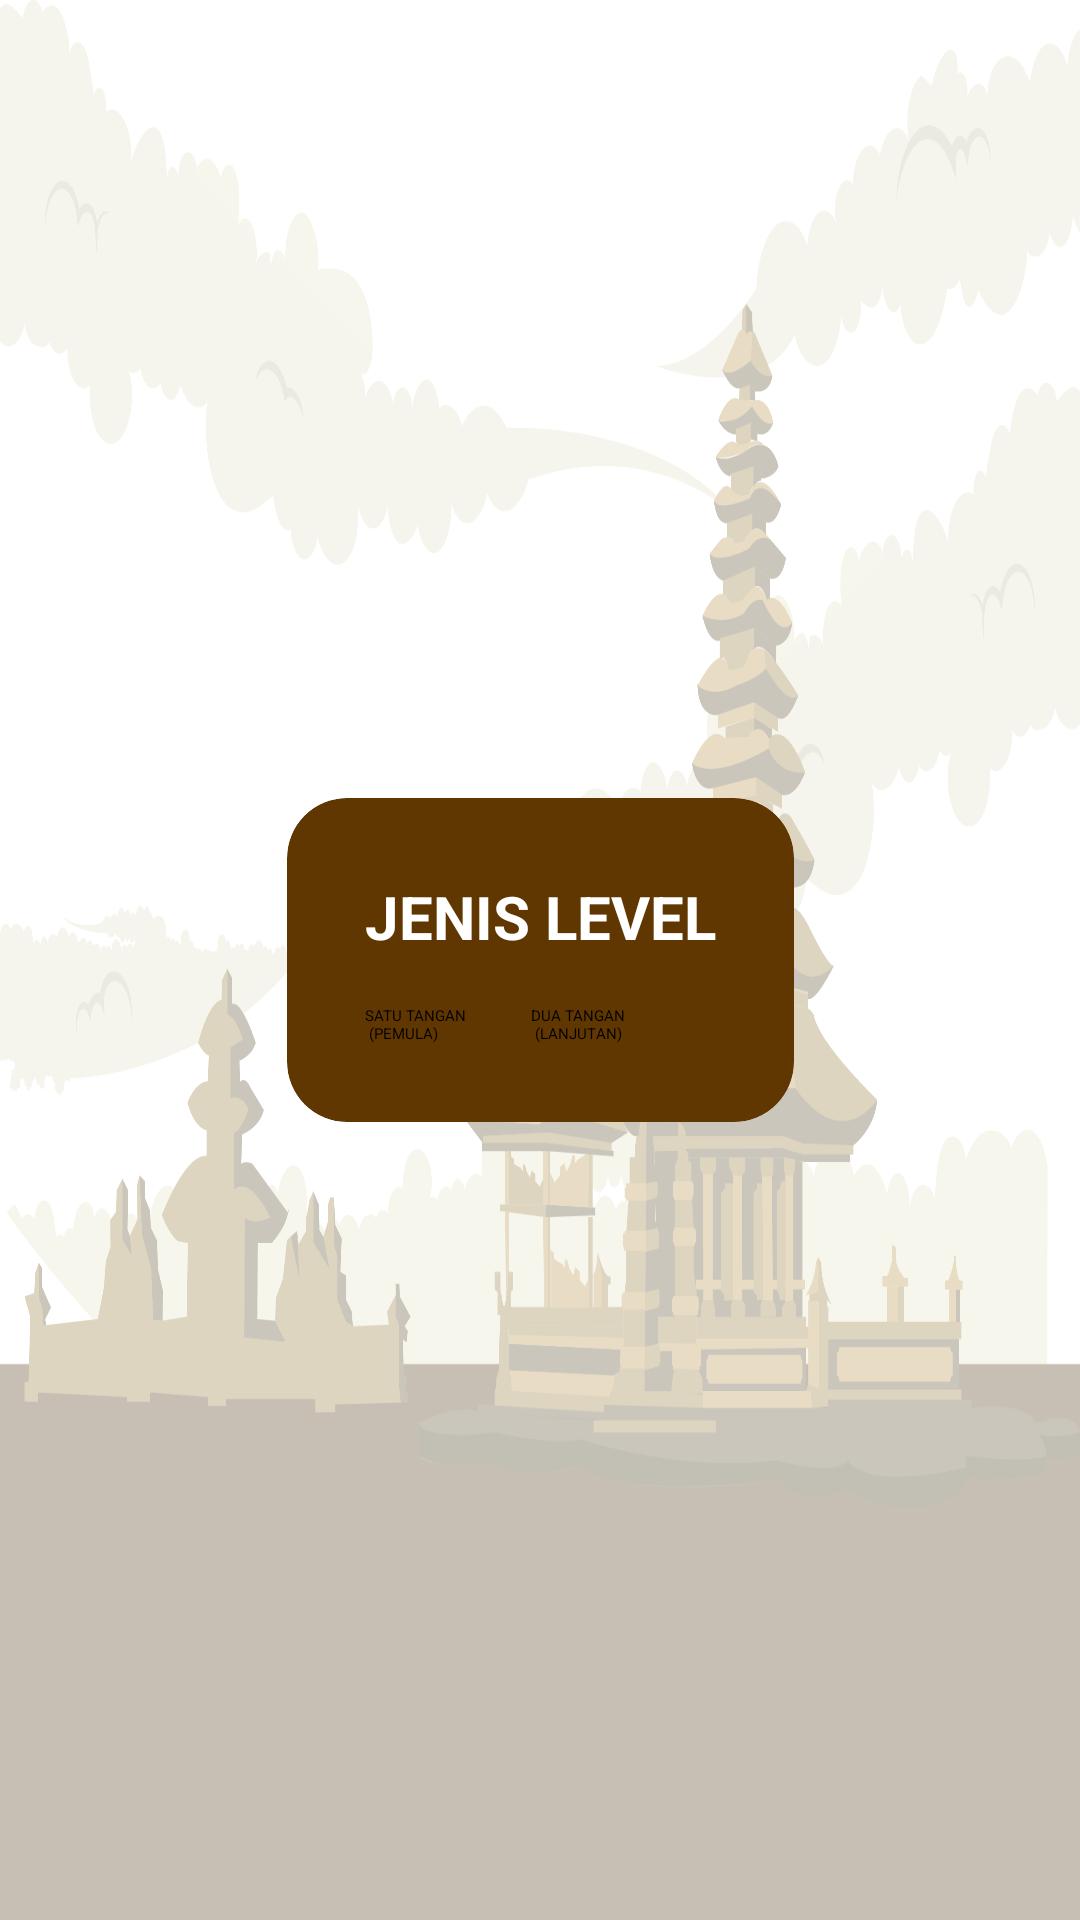

Here is an Android app screen rendered from its layout file. Give the layout XML and the strings, colors and styles it references.
<!-- AndroidManifest.xml: application theme Theme.RindikApp -->
<!-- res/layout/activity_type.xml -->
<?xml version="1.0" encoding="utf-8"?>
<androidx.constraintlayout.widget.ConstraintLayout xmlns:android="http://schemas.android.com/apk/res/android"
    xmlns:app="http://schemas.android.com/apk/res-auto"
    xmlns:tools="http://schemas.android.com/tools"
    android:layout_width="match_parent"
    android:layout_height="match_parent"
    android:background="@drawable/bgbali3"
    tools:context=".ui.pick.type.TypeActivity">

    <ImageButton
        android:id="@+id/btn_back"
        android:layout_width="wrap_content"
        android:layout_height="wrap_content"
        android:paddingVertical="16dp"
        android:contentDescription="@string/back_button"
        app:layout_constraintStart_toStartOf="parent"
        app:layout_constraintTop_toTopOf="parent"
        android:src="@drawable/ic_arrow_back"
        style="@style/Widget.MaterialComponents.Button.OutlinedButton" />

    <androidx.cardview.widget.CardView
        android:layout_width="wrap_content"
        android:layout_height="wrap_content"
        app:cardCornerRadius="20dp"
        app:cardBackgroundColor="@color/card"
        app:cardElevation="10dp"
        app:layout_constraintBottom_toBottomOf="parent"
        app:layout_constraintEnd_toEndOf="parent"
        app:layout_constraintStart_toStartOf="parent"
        app:layout_constraintTop_toTopOf="parent">

        <LinearLayout
            android:layout_width="wrap_content"
            android:layout_height="wrap_content"
            android:orientation="vertical"
            android:padding="26dp">

            <TextView
                android:layout_width="wrap_content"
                android:layout_height="wrap_content"
                android:layout_gravity="center"
                android:textColor="@color/white"
                android:layout_marginBottom="16dp"
                android:text="@string/level_type"
                android:textAllCaps="true"
                android:textAlignment="center"
                android:textSize="20sp"
                android:textStyle="bold" />

            <LinearLayout
                android:layout_width="wrap_content"
                android:layout_height="wrap_content"
                android:orientation="horizontal">

                <Button
                    android:id="@+id/btn_one_hand_level"
                    android:layout_width="wrap_content"
                    android:layout_height="wrap_content"
                    android:backgroundTint="@color/tombol"
                    android:text="@string/one_hand_level"
                    android:layout_marginEnd="20dp"
                    tools:ignore="ButtonStyle" />

                <Button
                    android:id="@+id/btn_two_hand_level"
                    android:layout_width="wrap_content"
                    android:layout_height="wrap_content"
                    android:backgroundTint="@color/tombol"
                    android:text="@string/two_hand_level"
                    tools:ignore="ButtonStyle" />

            </LinearLayout>

        </LinearLayout>

    </androidx.cardview.widget.CardView>

</androidx.constraintlayout.widget.ConstraintLayout>
<!-- resources referenced by this layout -->
<resources>
  <color name="card">#603601</color>
  <color name="tombol">#CC9544</color>
  <color name="white">#FFFFFFFF</color>
  <!-- drawable bgbali3: png bitmap (drawable-v24, 208151 bytes) -->
  <string name="back_button">Back Button</string>
  <string name="level_type">Jenis Level</string>
  <string name="one_hand_level">SATU TANGAN \n (PEMULA)</string>
  <string name="two_hand_level">DUA TANGAN \n (LANJUTAN)</string>
  <style name="Theme.RindikApp" parent="Theme.MaterialComponents.DayNight.NoActionBar">
          
          <item name="colorPrimary">@color/tombol</item>
          <item name="colorPrimaryVariant">@color/bar_atas</item>
          <item name="colorOnPrimary">@color/white</item>
          
          <item name="colorSecondary">@color/teal_200</item>
          <item name="colorSecondaryVariant">@color/teal_700</item>
          <item name="colorOnSecondary">@color/black</item>
          
          <item name="android:statusBarColor" tools:targetApi="l">?attr/colorPrimaryVariant</item>
          
      </style>
  <color name="bar_atas">#876445</color>
  <color name="teal_200">#FF03DAC5</color>
  <color name="teal_700">#FF018786</color>
  <color name="black">#FF000000</color>
</resources>
